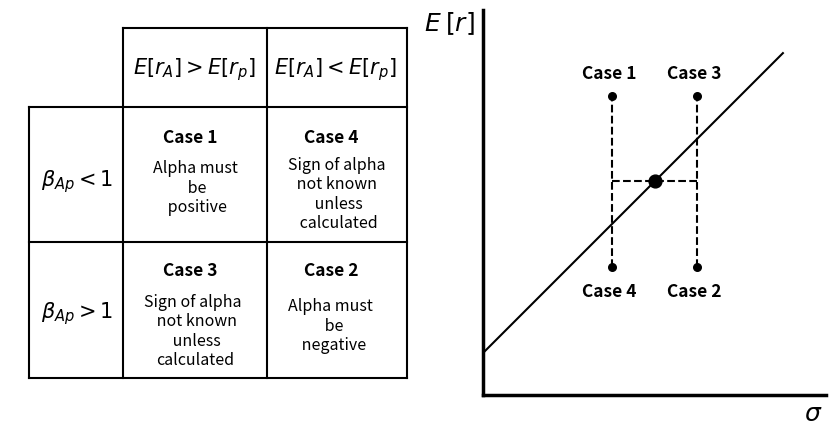

This figure's Python source: (Note: this script raises an exception after producing the figure.)
import matplotlib.pyplot as plt
import numpy as np

fig, axes = plt.subplots(1, 2, figsize=(11, 5))
plt.subplots_adjust(wspace=0.05)

it = axes[0]

it.set_frame_on(False)
it.xaxis.set_visible(False)
it.yaxis.set_visible(False)

it.plot([-4, 10], [4.65, 4.65], color="black")  # horizontal line 1
it.plot([-0.5, 10], [12, 12], color="black")  # top horizontal line
it.plot([-4, 10], [9.3, 9.3], color="black")  # horizontal line 2
it.plot([4.3 + 0.5, 4.3 + 0.5], [0, 12], color="black")
it.plot([-0.5, -0.5], [0, 12], color="black")  # vertical line 2
it.plot([-4, 10], [0, 0], color="black")  # horizontal line 3
it.plot([-4, -4], [0, 9.3], color="black")
it.plot([10, 10], [0, 12], color="black")  # vertical line 3


plt.text(-7.49, 6.9, "Case 1", fontweight="bold", fontsize=12.5)
plt.text(-4.19, 6.9, "Case 4", fontweight="bold", fontsize=12.5)
plt.text(-7.49, 3.8, "Case 3", fontweight="bold", fontsize=12.5)
plt.text(-4.19, 3.8, "Case 2", fontweight="bold", fontsize=12.5)
plt.text(-8.19, 8.5, "$E[r_A]>E[r_p]$", fontweight="bold", fontsize=15)
plt.text(-10.35, 5.9, r"$\beta_{Ap}<1$", fontweight="bold", fontsize=15)
plt.text(-4.89, 8.5, "$E[r_A]<E[r_p]$", fontweight="bold", fontsize=15)
plt.text(-10.35, 2.8, r"$\beta_{Ap}>1$", fontweight="bold", fontsize=15)
# plt.text(-9.3,10,r"$E\:[r_A]-r_f$",fontsize=13,fontweight='bold')
# plt.text(-13.9,5,r"$\beta_{A,p}$",fontsize=13,fontweight='bold',rotation='vertical')
plt.text(
    -3.43,
    5.7,
    "Sign of alpha\n not known \n unless\n calculated",
    ha="center",
    va="center",
    fontsize=11.5,
)
plt.text(-6.74, 5.85, "Alpha must\n be\n positive", ha="center", va="center", fontsize=11.5)
plt.text(-3.54, 2.62, "Alpha must \n be\n negative", ha="center", va="center", fontsize=11.5)
plt.text(
    -6.75,
    2.5,
    "Sign of alpha \n not known\n unless\ncalculated",
    ha="center",
    va="center",
    fontsize=11.5,
)


asdf = plt.gca()
x = np.linspace(0, 7, 1000)
y = [t + 2 for t in x]
plt.plot(x, y, color="black")
plt.scatter([4], [6], s=85, color="black")
plt.plot([3, 5], [6, 6], "--", color="black")
plt.plot([3, 3], [4, 8], "--", color="black")
plt.plot([5, 5], [4, 8], "--", color="black")
plt.scatter([3, 3, 5, 5], [4, 8, 4, 8], s=30, color="black")
plt.text(4.3, 8.4, "Case 3", fontweight="bold", fontsize=12.5)
plt.text(4.3, 3.3, "Case 2", fontweight="bold", fontsize=12.5)
plt.text(2.3, 8.4, "Case 1", fontweight="bold", fontsize=12.5)
plt.text(2.3, 3.3, "Case 4", fontweight="bold", fontsize=12.5)


plt.text(-0.8, 9.7, r"$E\:[r]$", ha="center", va="center", fontsize=18)
plt.text(7.5, 0.4, r"$\sigma$", fontsize=18)


asdf.set_xticks([])
asdf.set_yticks([])
asdf.spines["right"].set_visible(False)
asdf.spines["top"].set_visible(False)
for spine in asdf.spines.values():
    spine.set_linewidth(2.5)


plt.xlim(0, 8)
plt.ylim(1, 10)
asdf.set_aspect("equal")


plt.savefig("plots/CH8_8.4.1.png", dpi=400)
plt.show()
